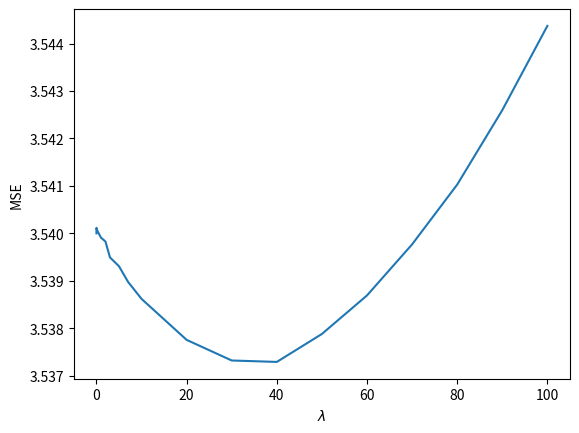

The matplotlib source for this figure:
import matplotlib.pyplot as plt

lams = [0, 0.01, 0.1, 1, 2, 3, 5, 7, 10, 20, 30, 40, 50, 60, 70, 80, 90, 100]
mse = [3.5400, 3.5401149, 3.540073, 3.53991, 3.539827,
       3.539492, 3.539306, 3.5389782, 3.5386182, 3.5377547,
       3.53732, 3.53729, 3.5378790, 3.538691, 3.5397670,
       3.5410263, 3.542595, 3.5443707]

plt.plot(lams, mse)
plt.xlabel('$\lambda$')
plt.ylabel('MSE')
plt.show()

